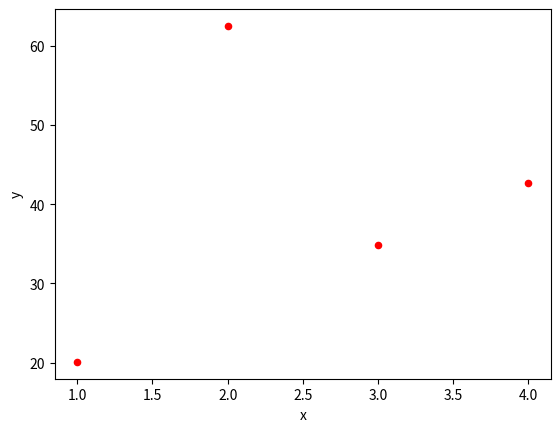

Here is the Python script that generated this plot:
# Covering 3 ways to write modular code with Python:
# > packages        e.g. pandas package
# > classes, and    e.g. df class
# > methods         e.g. plot method

# Import the pandas-PACKAGE
import matplotlib.pyplot as plt
import pandas as pd

# gca stands for 'get current axis'
ax = plt.gca()

# Create example data
data = {'x': [1, 2, 3, 4],
        'y': [20.1, 62.5, 34.8, 42.7]}

# Create a dataframe CLASS object
df = pd.DataFrame(data)

print(df)

# https://pandas.pydata.org/pandas-docs/version/0.23.4/generated/pandas.DataFrame.plot.html

df.plot(kind='scatter', x='x', y='y', color='red', ax=ax)

plt.show()
